Run: headless pygame with SDL's dummy video driver; simulated clock (each Clock.tick advances the game by its frame time, no real sleeping); random seed 0; keys injected as events and as key.get_pressed() state; mouse plan: one left click at the window centre at the start of phase 2, then a move to the lower-right quarter at the start of phase 3.
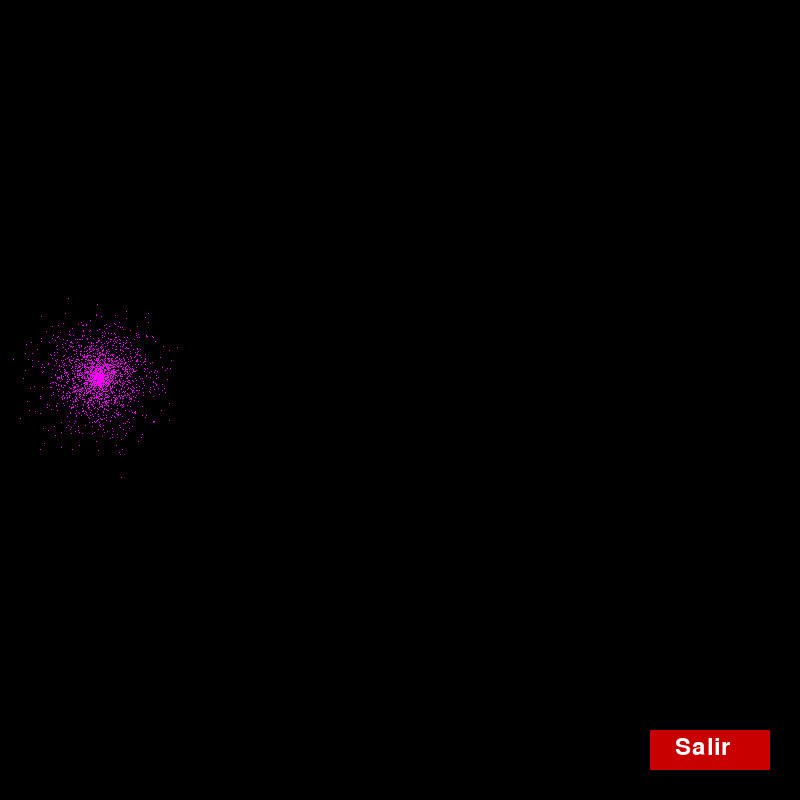
Frame 1 of 4 · flips 1–60 · no input
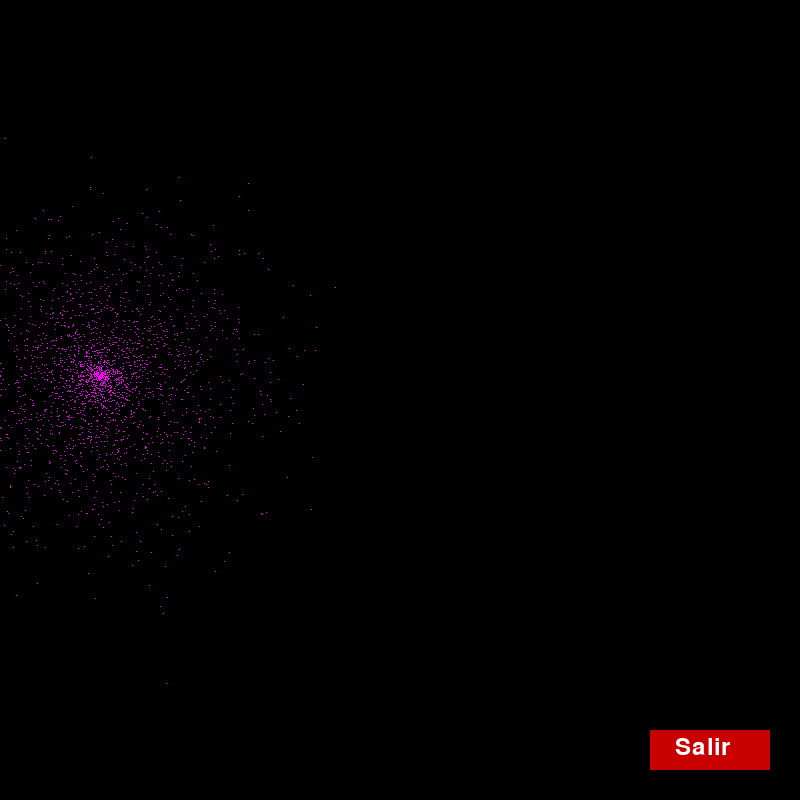
Frame 2 of 4 · flips 61–180 · clicked the window centre · tapped SPACE, RETURN · held RIGHT (→), D
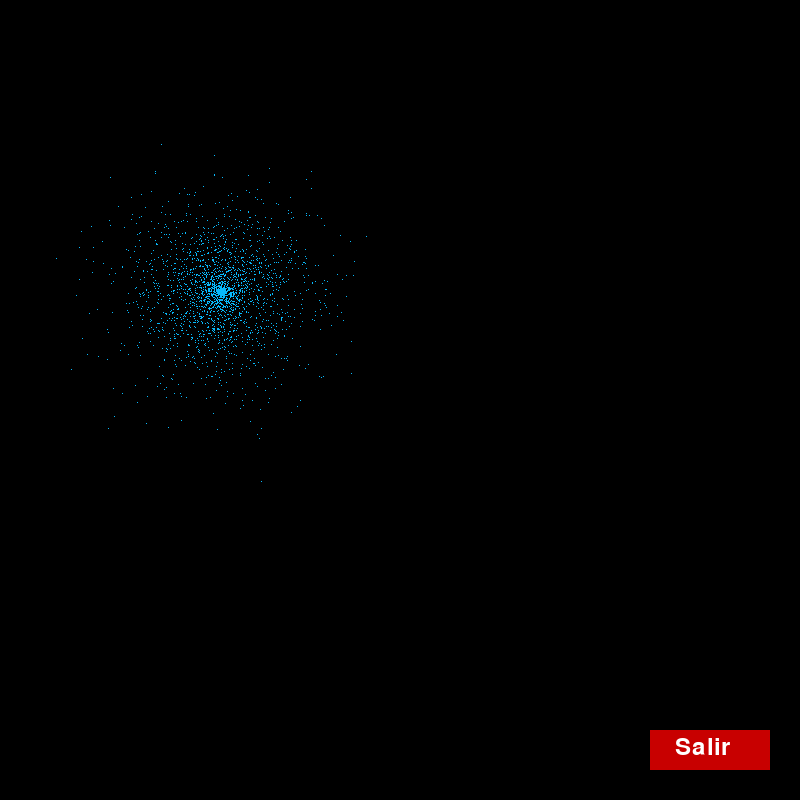
Frame 3 of 4 · flips 181–300 · moved the mouse to the lower-right quarter · held DOWN (↓), S
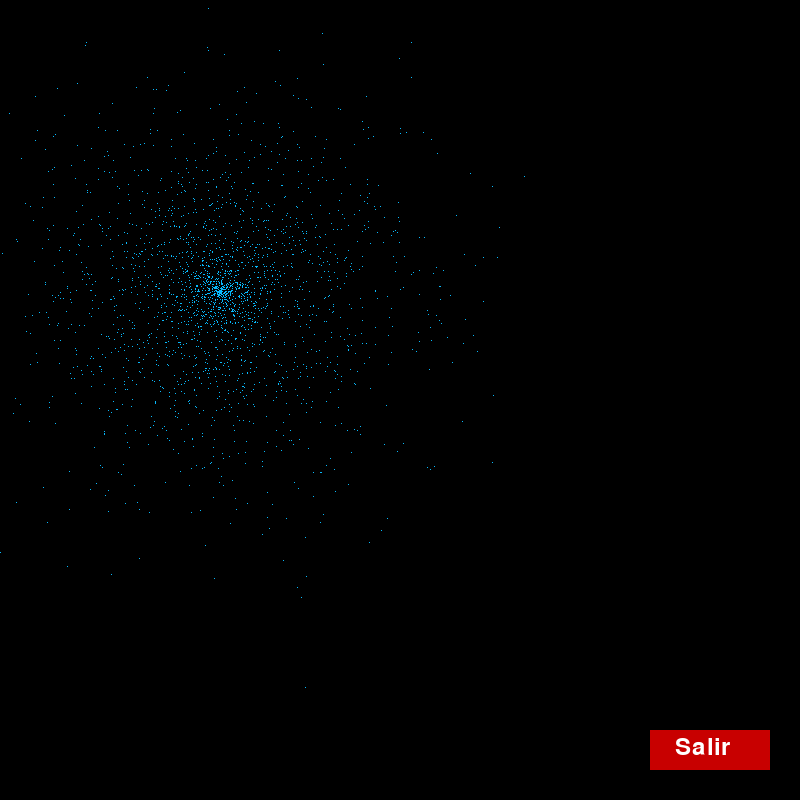
Frame 4 of 4 · flips 301–420 · held LEFT (←), A, UP (↑), W

The pygame program that drew these frames:

import math
import random
import pygame
import sys

# Inicialización
pygame.init()
screen = pygame.display.set_mode((800, 800))
clock = pygame.time.Clock()
particles = [(random.gauss(0, .5), random.uniform(0, 6.28318)) for _ in range(2500)]
colors = [[255, 0, 255], [7, 185, 252], [0, 171, 56], [154, 240, 0], [255, 230, 50], [255, 130, 42], [255, 0, 0]]
font = pygame.font.SysFont(None, 36)

# Botón "Salir"
button_rect = pygame.Rect(650, 730, 120, 40)

# Funciones
def dibujar_boton():
    pygame.draw.rect(screen, (200, 0, 0), button_rect)
    text_surface = font.render("Salir", True, (255, 255, 255))
    screen.blit(text_surface, (button_rect.x + 25, button_rect.y + 5))

def secuencia_explosiones():
    coordx = 100
    color = 0
    while True:  # Bucle principal
        for event in pygame.event.get():
            if event.type == pygame.QUIT:
                pygame.quit()
                sys.exit()
            elif event.type == pygame.MOUSEBUTTONDOWN:
                if button_rect.collidepoint(event.pos):
                    pygame.quit()
                    sys.exit()

        # Explosión aleatoria
        coordy = random.randint(100, 700)
        radio = random.randint(100, 250)
        explotar(coordx, coordy, radio, colors[color])
        color = (color + 1) % len(colors)
        coordx += 120
        if coordx > 700:
            coordx = 100

def explotar(posx, posy, radio, color):
    print(f"Explosión en X={posx}, Y={posy}, Radio={radio}")
    for i in range(radio):
        for event in pygame.event.get():
            if event.type == pygame.QUIT:
                pygame.quit()
                sys.exit()
            elif event.type == pygame.MOUSEBUTTONDOWN:
                if button_rect.collidepoint(event.pos):
                    pygame.quit()
                    sys.exit()

        screen.fill((0, 0, 0))
        dibujar_boton()  # Dibuja el botón "Salir"
        for speed, angle in particles:
            distance = i * speed
            x = posx + distance * math.cos(angle)
            y = posy + distance * math.sin(angle)
            if 0 <= x < 800 and 0 <= y < 800:  # Verifica límites
                screen.set_at((int(x), int(y)), color)
        pygame.display.flip()
        clock.tick(60)  # Control de FPS

# Ejecución principal
secuencia_explosiones()
pygame.quit()
